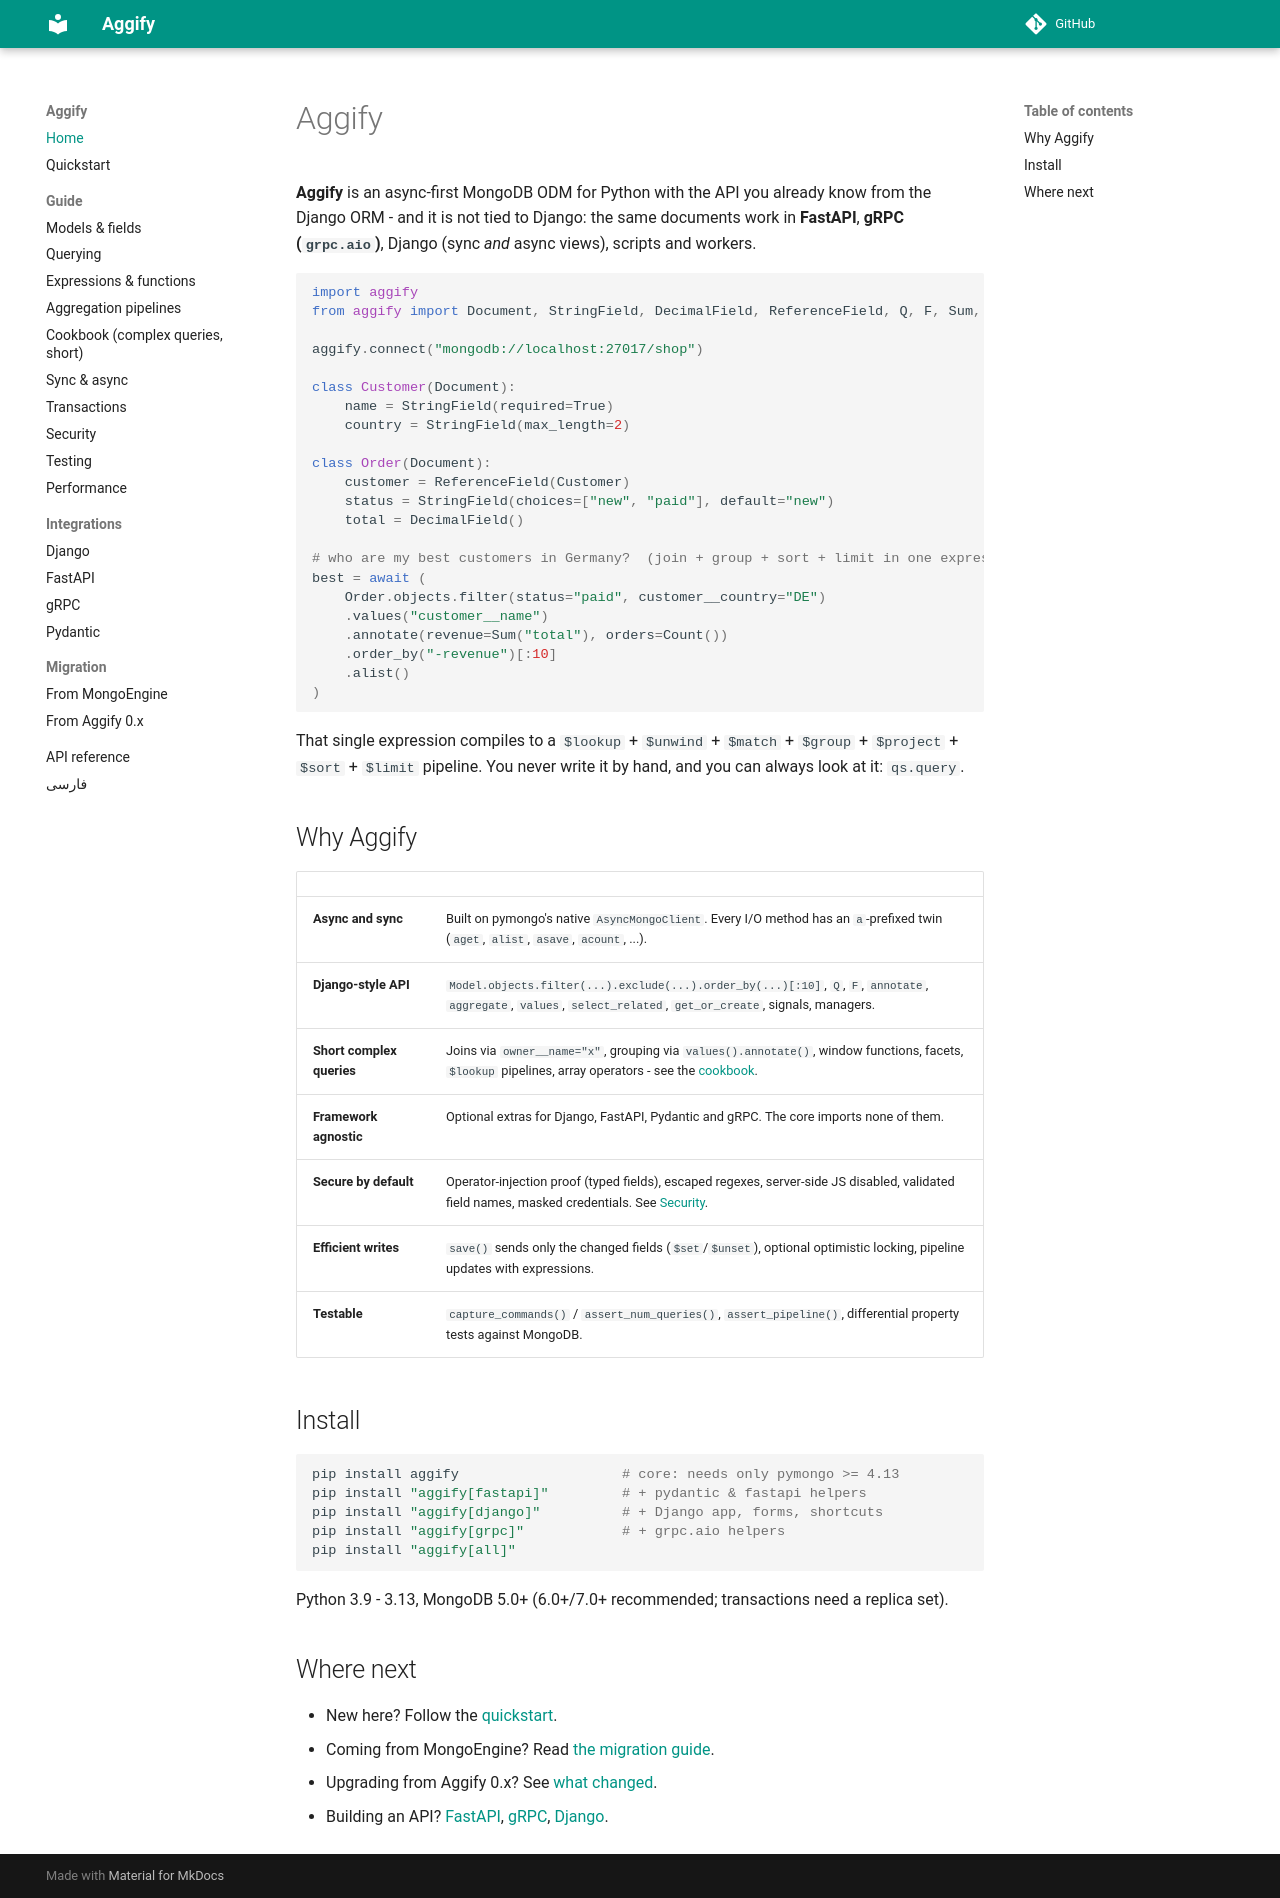

repository: Aggify/aggify · page: index.html · generator: mkdocs

# Aggify

**Aggify** is an async-first MongoDB ODM for Python with the API you already know from the Django ORM -
and it is not tied to Django: the same documents work in **FastAPI**, **gRPC (`grpc.aio`)**, Django (sync *and* async
views), scripts and workers.

```python
import aggify
from aggify import Document, StringField, DecimalField, ReferenceField, Q, F, Sum, Count

aggify.connect("mongodb://localhost:27017/shop")

class Customer(Document):
    name = StringField(required=True)
    country = StringField(max_length=2)

class Order(Document):
    customer = ReferenceField(Customer)
    status = StringField(choices=["new", "paid"], default="new")
    total = DecimalField()

# who are my best customers in Germany?  (join + group + sort + limit in one expression)
best = await (
    Order.objects.filter(status="paid", customer__country="DE")
    .values("customer__name")
    .annotate(revenue=Sum("total"), orders=Count())
    .order_by("-revenue")[:10]
    .alist()
)
```

That single expression compiles to a `$lookup` + `$unwind` + `$match` + `$group` + `$project` + `$sort` + `$limit` pipeline.
You never write it by hand, and you can always look at it: `qs.query`.

## Why Aggify

| | |
|---|---|
| **Async and sync** | Built on pymongo's native `AsyncMongoClient`. Every I/O method has an `a`-prefixed twin (`aget`, `alist`, `asave`, `acount`, ...). |
| **Django-style API** | `Model.objects.filter(...).exclude(...).order_by(...)[:10]`, `Q`, `F`, `annotate`, `aggregate`, `values`, `select_related`, `get_or_create`, signals, managers. |
| **Short complex queries** | Joins via `owner__name="x"`, grouping via `values().annotate()`, window functions, facets, `$lookup` pipelines, array operators - see the [cookbook](cookbook.md). |
| **Framework agnostic** | Optional extras for Django, FastAPI, Pydantic and gRPC. The core imports none of them. |
| **Secure by default** | Operator-injection proof (typed fields), escaped regexes, server-side JS disabled, validated field names, masked credentials. See [Security](security.md). |
| **Efficient writes** | `save()` sends only the changed fields (`$set`/`$unset`), optional optimistic locking, pipeline updates with expressions. |
| **Testable** | `capture_commands()` / `assert_num_queries()`, `assert_pipeline()`, differential property tests against MongoDB. |

## Install

```bash
pip install aggify                    # core: needs only pymongo >= 4.13
pip install "aggify[fastapi]"         # + pydantic & fastapi helpers
pip install "aggify[django]"          # + Django app, forms, shortcuts
pip install "aggify[grpc]"            # + grpc.aio helpers
pip install "aggify[all]"
```

Python 3.9 - 3.13, MongoDB 5.0+ (6.0+/7.0+ recommended; transactions need a replica set).

## Where next

* New here? Follow the [quickstart](quickstart.md).
* Coming from MongoEngine? Read [the migration guide](migration/mongoengine.md).
* Upgrading from Aggify 0.x? See [what changed](migration/aggify-0.md).
* Building an API? [FastAPI](integrations/fastapi.md), [gRPC](integrations/grpc.md), [Django](integrations/django.md).
